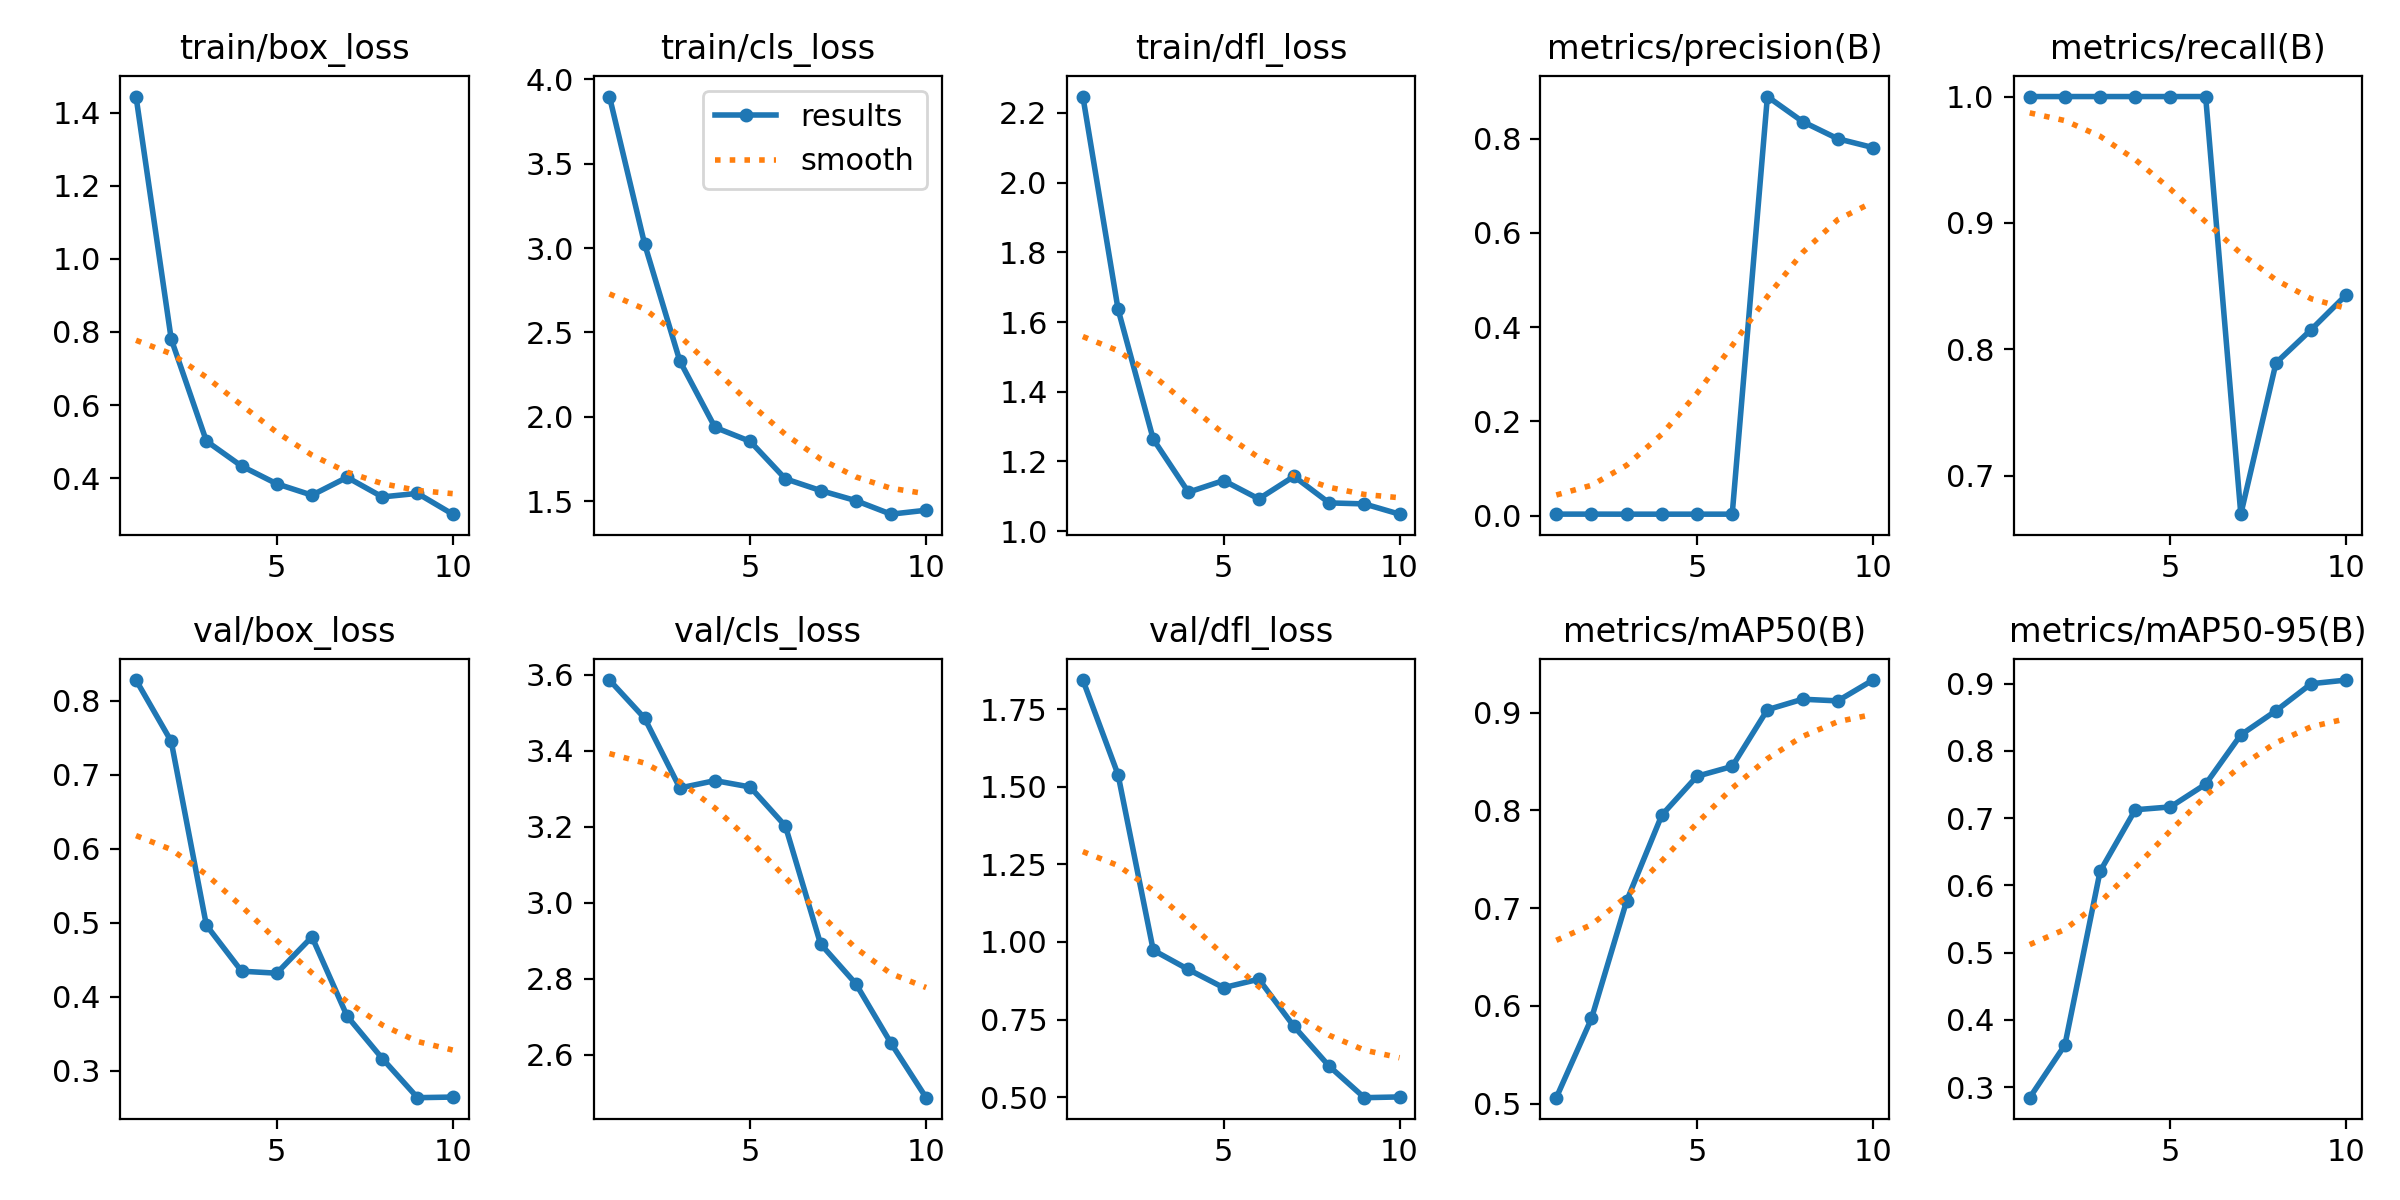

Data behind this chart, as committed beside it:
epoch, time, train/box_loss, train/cls_loss, train/dfl_loss, metrics/precision(B), metrics/recall(B), metrics/mAP50(B), metrics/mAP50-95(B), val/box_loss, val/cls_loss, val/dfl_loss, lr/pg0, lr/pg1, lr/pg2
1, 49.35, 1.444, 3.899, 2.247, 0.00343, 1, 0.506, 0.2844, 0.8279, 3.586, 1.844, 0.0001, 0.0001, 0.0001
2, 99.02, 0.7806, 3.024, 1.637, 0.00344, 1, 0.5871, 0.3627, 0.7451, 3.486, 1.539, 0.0001953, 0.0001953, 0.0001953
3, 147.3, 0.5016, 2.331, 1.264, 0.00334, 1, 0.7074, 0.621, 0.4964, 3.302, 0.9735, 0.0002674, 0.0002674, 0.0002674
4, 195.6, 0.4332, 1.938, 1.112, 0.00333, 1, 0.7953, 0.7125, 0.4343, 3.322, 0.9112, 0.0003164, 0.0003164, 0.0003164
5, 243.6, 0.3848, 1.855, 1.145, 0.00335, 1, 0.835, 0.7167, 0.4316, 3.305, 0.8527, 0.0003423, 0.0003423, 0.0003423
6, 291.9, 0.3537, 1.633, 1.092, 0.00334, 1, 0.8451, 0.7505, 0.4807, 3.202, 0.8799, 0.0003452, 0.0003452, 0.0003452
7, 340.4, 0.4025, 1.563, 1.157, 0.8892, 0.6694, 0.9031, 0.8238, 0.3735, 2.892, 0.7278, 0.0003249, 0.0003249, 0.0003249
8, 389, 0.3489, 1.503, 1.081, 0.8361, 0.7892, 0.9139, 0.8597, 0.3162, 2.788, 0.5998, 0.0002815, 0.0002815, 0.0002815
9, 437.6, 0.3586, 1.423, 1.078, 0.7997, 0.8155, 0.9122, 0.8998, 0.2633, 2.631, 0.4983, 0.000215, 0.000215, 0.000215
10, 486.6, 0.3017, 1.446, 1.049, 0.781, 0.8431, 0.9335, 0.9053, 0.2641, 2.487, 0.5007, 0.0001254, 0.0001254, 0.0001254
